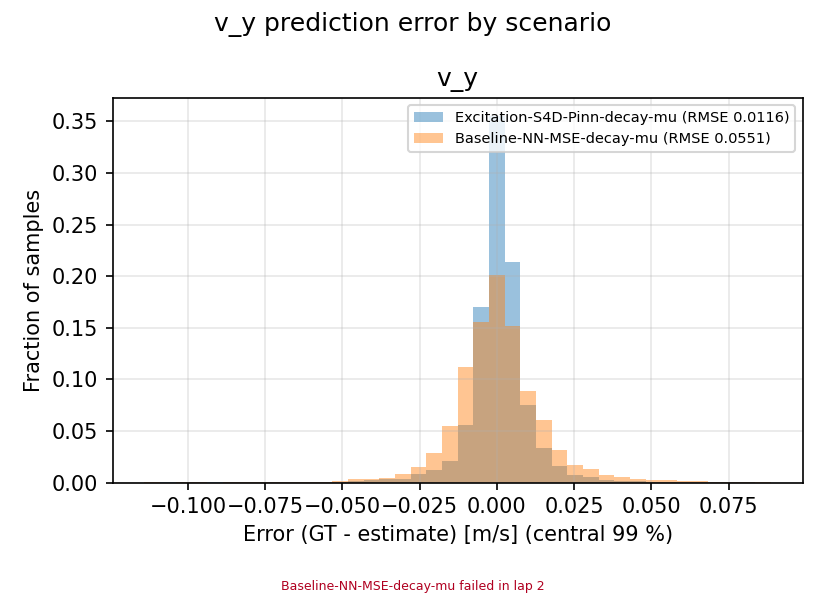

Data behind this chart, as committed beside it:
scenario, signal, error_gt_minus_est
Excitation-S4D-Pinn-decay-mu, v_y, 0.002149
Excitation-S4D-Pinn-decay-mu, v_y, 0.00156
Excitation-S4D-Pinn-decay-mu, v_y, 0.003876
Excitation-S4D-Pinn-decay-mu, v_y, 0.002192
Excitation-S4D-Pinn-decay-mu, v_y, 0.001467
Excitation-S4D-Pinn-decay-mu, v_y, 0.003609
Excitation-S4D-Pinn-decay-mu, v_y, 0.001748
Excitation-S4D-Pinn-decay-mu, v_y, 0.001411
Excitation-S4D-Pinn-decay-mu, v_y, 0.001914
Excitation-S4D-Pinn-decay-mu, v_y, 0.002789
Excitation-S4D-Pinn-decay-mu, v_y, 0.001346
Excitation-S4D-Pinn-decay-mu, v_y, 0.002269
Excitation-S4D-Pinn-decay-mu, v_y, 0.002517
Excitation-S4D-Pinn-decay-mu, v_y, 0.001936
Excitation-S4D-Pinn-decay-mu, v_y, 0.002211
Excitation-S4D-Pinn-decay-mu, v_y, 0.005464
Excitation-S4D-Pinn-decay-mu, v_y, 0.002888
Excitation-S4D-Pinn-decay-mu, v_y, 0.002206
Excitation-S4D-Pinn-decay-mu, v_y, 0.002593
Excitation-S4D-Pinn-decay-mu, v_y, 0.002599
Excitation-S4D-Pinn-decay-mu, v_y, 0.001777
Excitation-S4D-Pinn-decay-mu, v_y, 0.0008211
Excitation-S4D-Pinn-decay-mu, v_y, 0.0009552
Excitation-S4D-Pinn-decay-mu, v_y, 0.0005597
Excitation-S4D-Pinn-decay-mu, v_y, 0.001453
Excitation-S4D-Pinn-decay-mu, v_y, 0.008168
Excitation-S4D-Pinn-decay-mu, v_y, 0.01345
Excitation-S4D-Pinn-decay-mu, v_y, 0.01246
Excitation-S4D-Pinn-decay-mu, v_y, 0.0108
Excitation-S4D-Pinn-decay-mu, v_y, 0.008192
Excitation-S4D-Pinn-decay-mu, v_y, 0.005914
Excitation-S4D-Pinn-decay-mu, v_y, 0.002122
Excitation-S4D-Pinn-decay-mu, v_y, 0.001401
Excitation-S4D-Pinn-decay-mu, v_y, 0.001015
Excitation-S4D-Pinn-decay-mu, v_y, 8.02380795809493e-05
Excitation-S4D-Pinn-decay-mu, v_y, -0.001428
Excitation-S4D-Pinn-decay-mu, v_y, -0.00512
Excitation-S4D-Pinn-decay-mu, v_y, 0.0003663
Excitation-S4D-Pinn-decay-mu, v_y, 0.001672
Excitation-S4D-Pinn-decay-mu, v_y, 0.002131
Excitation-S4D-Pinn-decay-mu, v_y, 0.003176
Excitation-S4D-Pinn-decay-mu, v_y, 0.004852
Excitation-S4D-Pinn-decay-mu, v_y, 0.004971
Excitation-S4D-Pinn-decay-mu, v_y, 0.008094
Excitation-S4D-Pinn-decay-mu, v_y, 0.004036
Excitation-S4D-Pinn-decay-mu, v_y, 0.002927
Excitation-S4D-Pinn-decay-mu, v_y, 0.005329
Excitation-S4D-Pinn-decay-mu, v_y, 0.002832
Excitation-S4D-Pinn-decay-mu, v_y, 4.915374345243473e-05
Excitation-S4D-Pinn-decay-mu, v_y, -0.0009059
Excitation-S4D-Pinn-decay-mu, v_y, -0.001273
Excitation-S4D-Pinn-decay-mu, v_y, -0.0112
Excitation-S4D-Pinn-decay-mu, v_y, -0.01069
Excitation-S4D-Pinn-decay-mu, v_y, -0.01546
Excitation-S4D-Pinn-decay-mu, v_y, -0.01109
Excitation-S4D-Pinn-decay-mu, v_y, -0.01739
Excitation-S4D-Pinn-decay-mu, v_y, -0.03283
Excitation-S4D-Pinn-decay-mu, v_y, -0.03428
Excitation-S4D-Pinn-decay-mu, v_y, -0.01469
Excitation-S4D-Pinn-decay-mu, v_y, -0.02443
... 13,776 more rows
